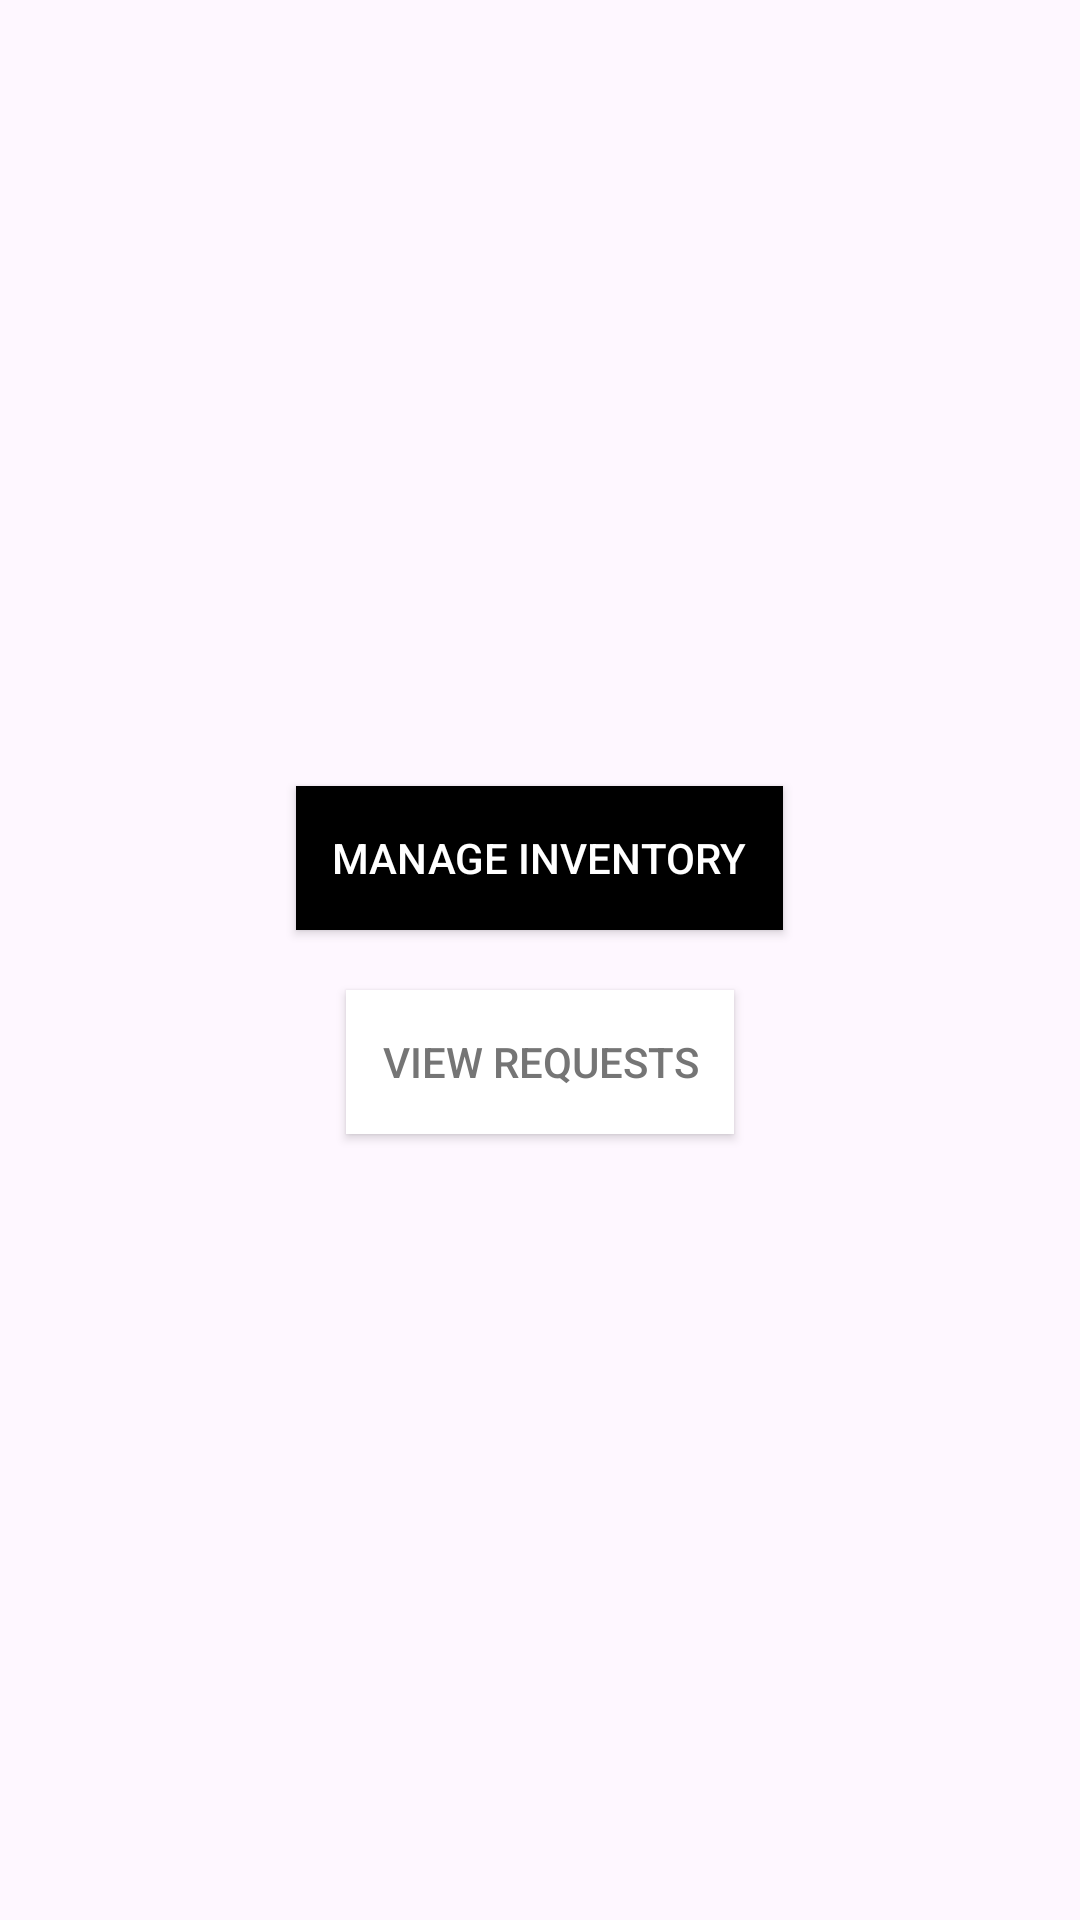

Produce the Android XML layout that renders to this screen, including the resource entries it uses.
<!-- AndroidManifest.xml: application theme Theme.CITE_InventoryManagementSystem -->
<!-- res/layout/activity_admin_dashboard.xml -->
<?xml version="1.0" encoding="utf-8"?>
<LinearLayout
    xmlns:android="http://schemas.android.com/apk/res/android"
    android:layout_width="match_parent"
    android:layout_height="match_parent"
    android:orientation="vertical"
    android:padding="16dp"
    android:gravity="center">

    
    <Button
        android:id="@+id/btnManageInventory"
        android:layout_width="wrap_content"
        android:layout_height="wrap_content"
        android:text="Manage Inventory"
        android:textColor="@android:color/white"
        android:background="@color/design_default_color_on_secondary"
        android:padding="12dp"
        android:layout_marginBottom="20dp"/>

    
    <Button
        android:id="@+id/btnViewRequests"
        android:layout_width="wrap_content"
        android:layout_height="wrap_content"
        android:background="@color/design_default_color_on_primary"
        android:padding="12dp"
        android:text="View Requests"
        android:textColor="#757575" />
</LinearLayout>
<!-- resources referenced by this layout -->
<resources>
  <style name="Theme.CITE_InventoryManagementSystem" parent="Base.Theme.CITE_InventoryManagementSystem" />
  <style name="Base.Theme.CITE_InventoryManagementSystem" parent="Theme.Material3.DayNight.NoActionBar">
          
          
      </style>
</resources>
